Photos from the image-classification dataset "main" in the GitHub repository CodeFreak2186/deeptech2026-Quadbits. Its 7 classes are: bridge defect, clean - no defect, etch defect, open circuit defect, particle contamination, scratch defect, thermal defect.

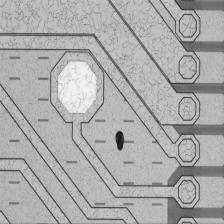
Label: particle contamination

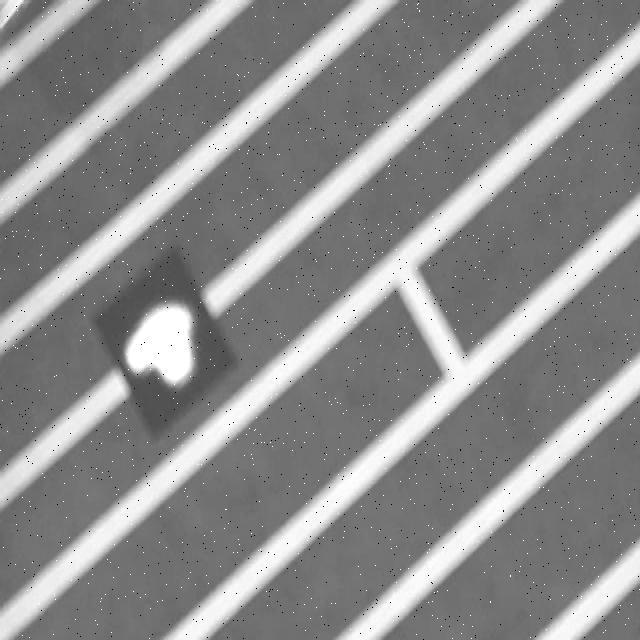
Label: particle contamination

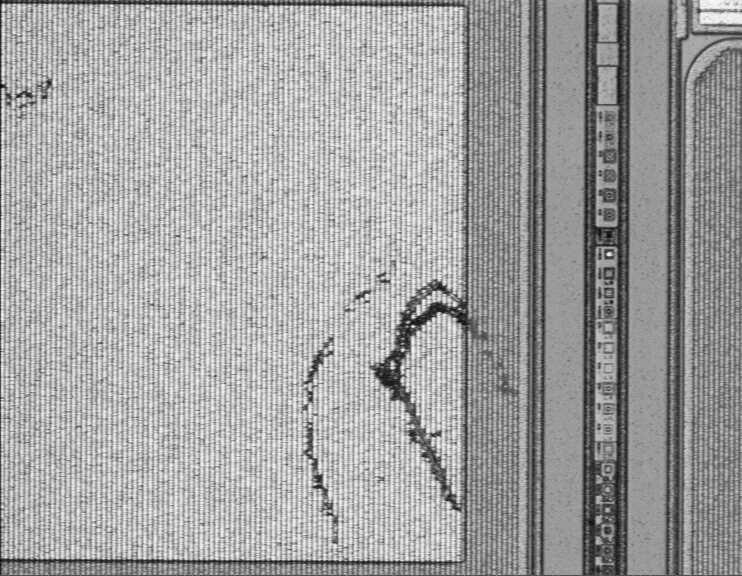
Label: scratch defect

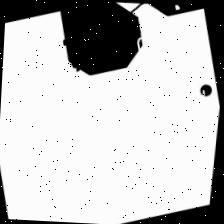
Label: open circuit defect

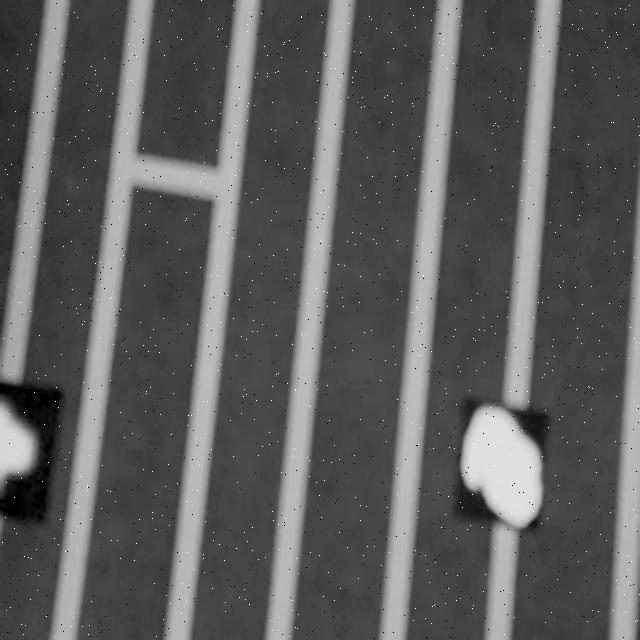
Label: bridge defect

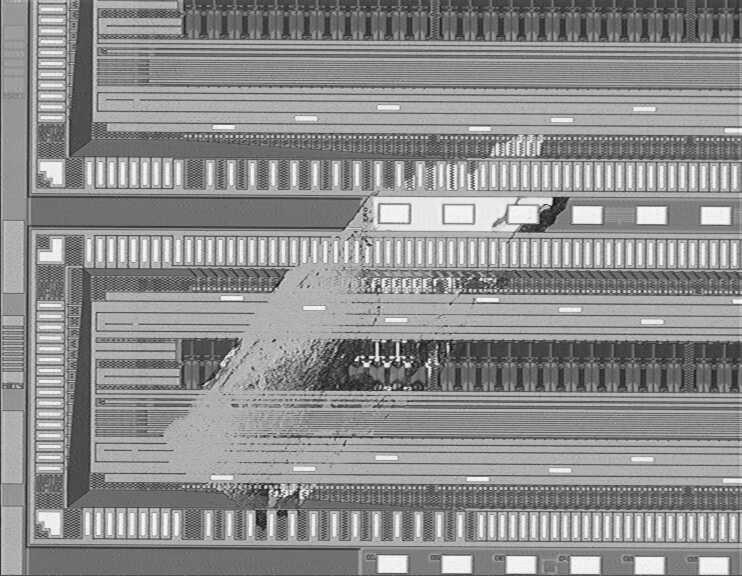
Label: etch defect
